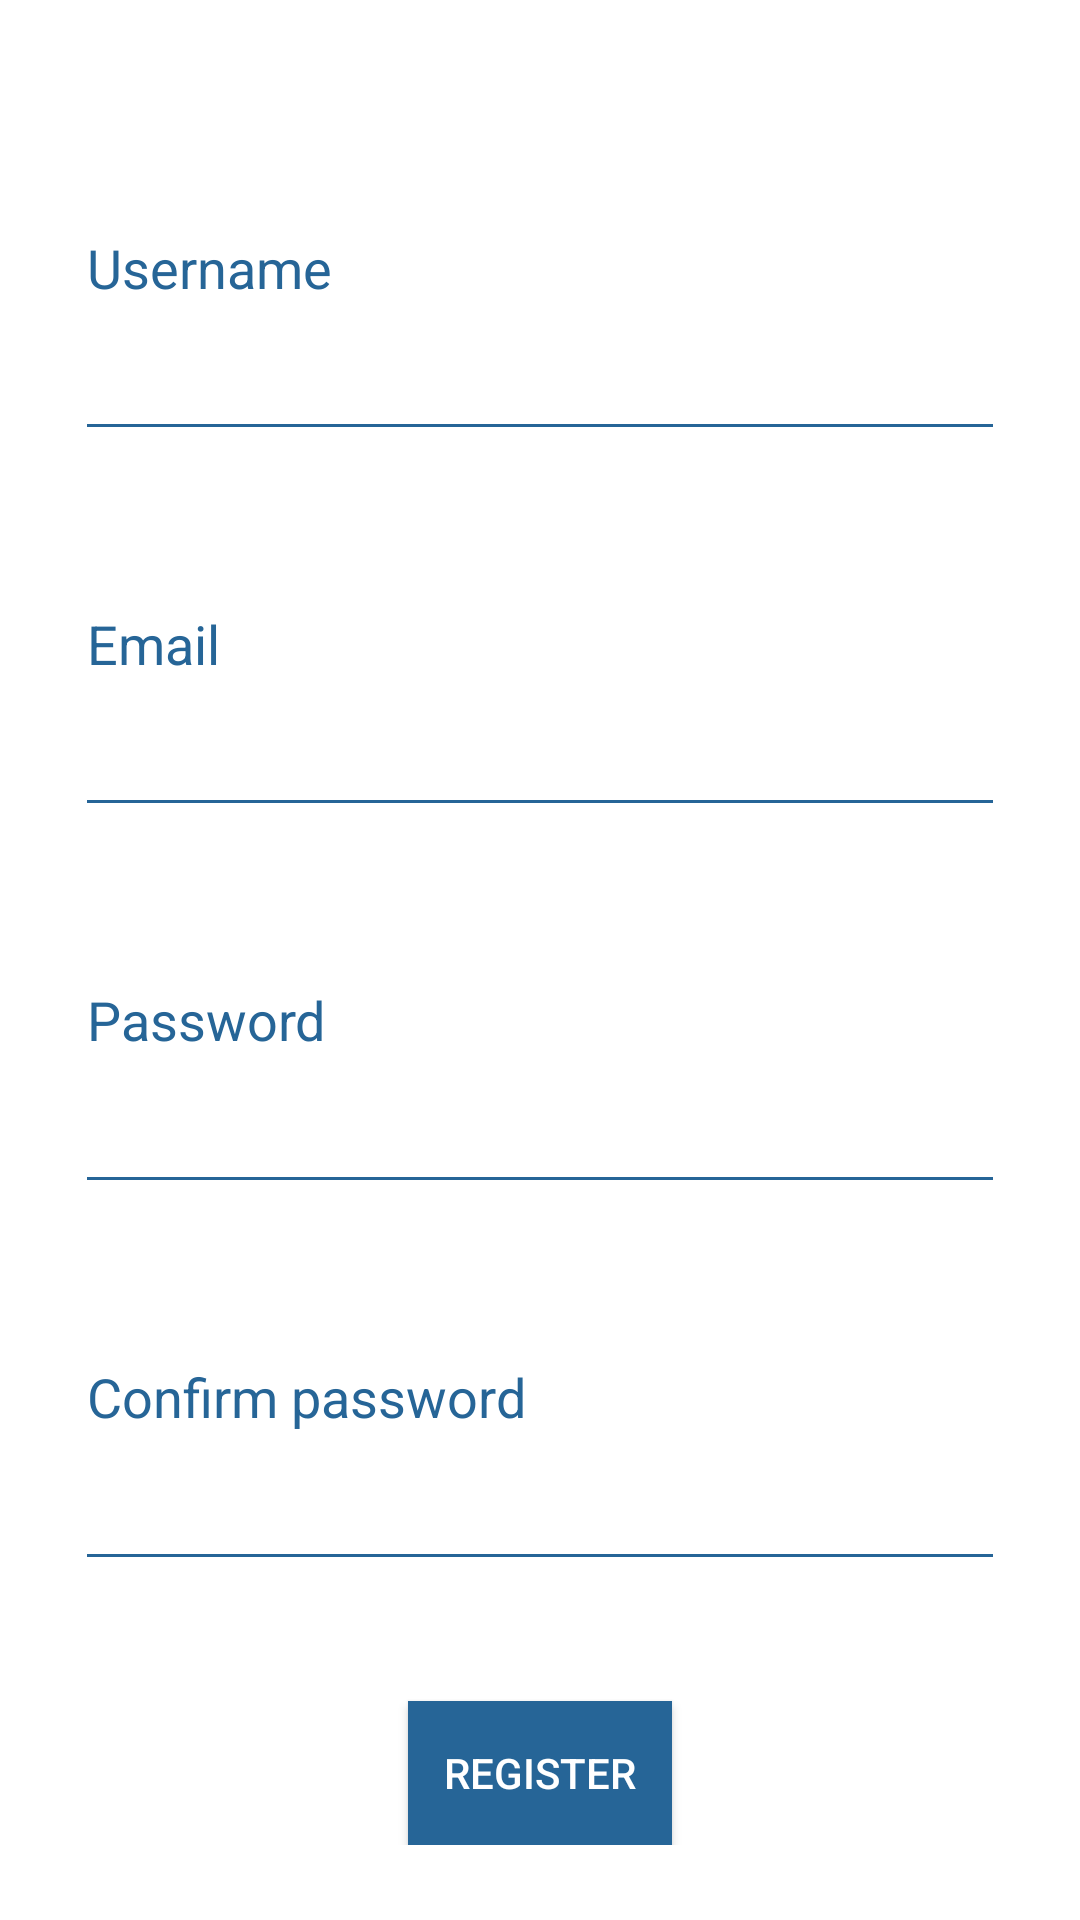

Reconstruct the res/layout file that produces this screen, plus the resources it refers to.
<!-- AndroidManifest.xml: application theme CustomTheme -->
<!-- res/layout/activity_register.xml -->
<?xml version="1.0" encoding="utf-8"?>
<LinearLayout xmlns:android="http://schemas.android.com/apk/res/android"
    android:layout_width="match_parent"
    android:layout_height="match_parent"
    android:background="@android:color/white"
    android:padding="25dp"
    android:orientation="vertical">

    <androidx.appcompat.widget.AppCompatEditText
        android:layout_width="match_parent"
        android:layout_height="wrap_content"
        android:textColor="#266597"
        android:textColorHint="#266597"
        android:backgroundTint="#266597"
        android:textCursorDrawable="@drawable/cursor_colour"
        android:hint="Username"
        android:layout_weight="1"
        android:id="@+id/userNameRegisterEditText"/>

    <androidx.appcompat.widget.AppCompatEditText
        android:layout_width="match_parent"
        android:layout_height="wrap_content"
        android:textColor="#266597"
        android:textColorHint="#266597"
        android:backgroundTint="#266597"
        android:textCursorDrawable="@drawable/cursor_colour"
        android:inputType="textEmailAddress"
        android:hint="Email"
        android:layout_weight="1"
        android:id="@+id/userEmailRegisterEditText"/>

    <androidx.appcompat.widget.AppCompatEditText
        android:layout_width="match_parent"
        android:layout_height="wrap_content"
        android:textColor="#266597"
        android:textColorHint="#266597"
        android:backgroundTint="#266597"
        android:textCursorDrawable="@drawable/cursor_colour"
        android:layout_weight="1"
        android:hint="Password"
        android:inputType="textPassword"
        android:id="@+id/passwordRegisterEditText"/>

    <androidx.appcompat.widget.AppCompatEditText
        android:layout_width="match_parent"
        android:layout_height="wrap_content"
        android:textColor="#266597"
        android:textColorHint="#266597"
        android:backgroundTint="#266597"
        android:textCursorDrawable="@drawable/cursor_colour"
        android:layout_weight="1"
        android:hint="Confirm password"
        android:inputType="textPassword"
        android:id="@+id/confirmPasswordRegisterEditText"/>

    <Button
        android:layout_width="wrap_content"
        android:layout_height="wrap_content"
        android:layout_marginTop="40dp"
        android:background="#266597"
        android:textColor="@android:color/white"
        android:text="Register"
        android:layout_gravity="center"
        android:id="@+id/registerRegisterButton"
        android:onClick="onRegistrarseRegisterButtonClick"/>

</LinearLayout>
<!-- resources referenced by this layout -->
<resources>
  <!-- drawable cursor_colour (drawable) -->
  <?xml version="1.0" encoding="utf-8"?>
  <shape xmlns:android="http://schemas.android.com/apk/res/android" android:shape="rectangle" >
      <size android:width="2dp" />
      <solid android:color="#16818c"/>
  </shape>
  <style name="CustomTheme" parent="Theme.AppCompat.Light">
  
          <item name="contentInsetStart">0dp</item>
          <item name="contentInsetEnd">0dp</item>
      </style>
</resources>
